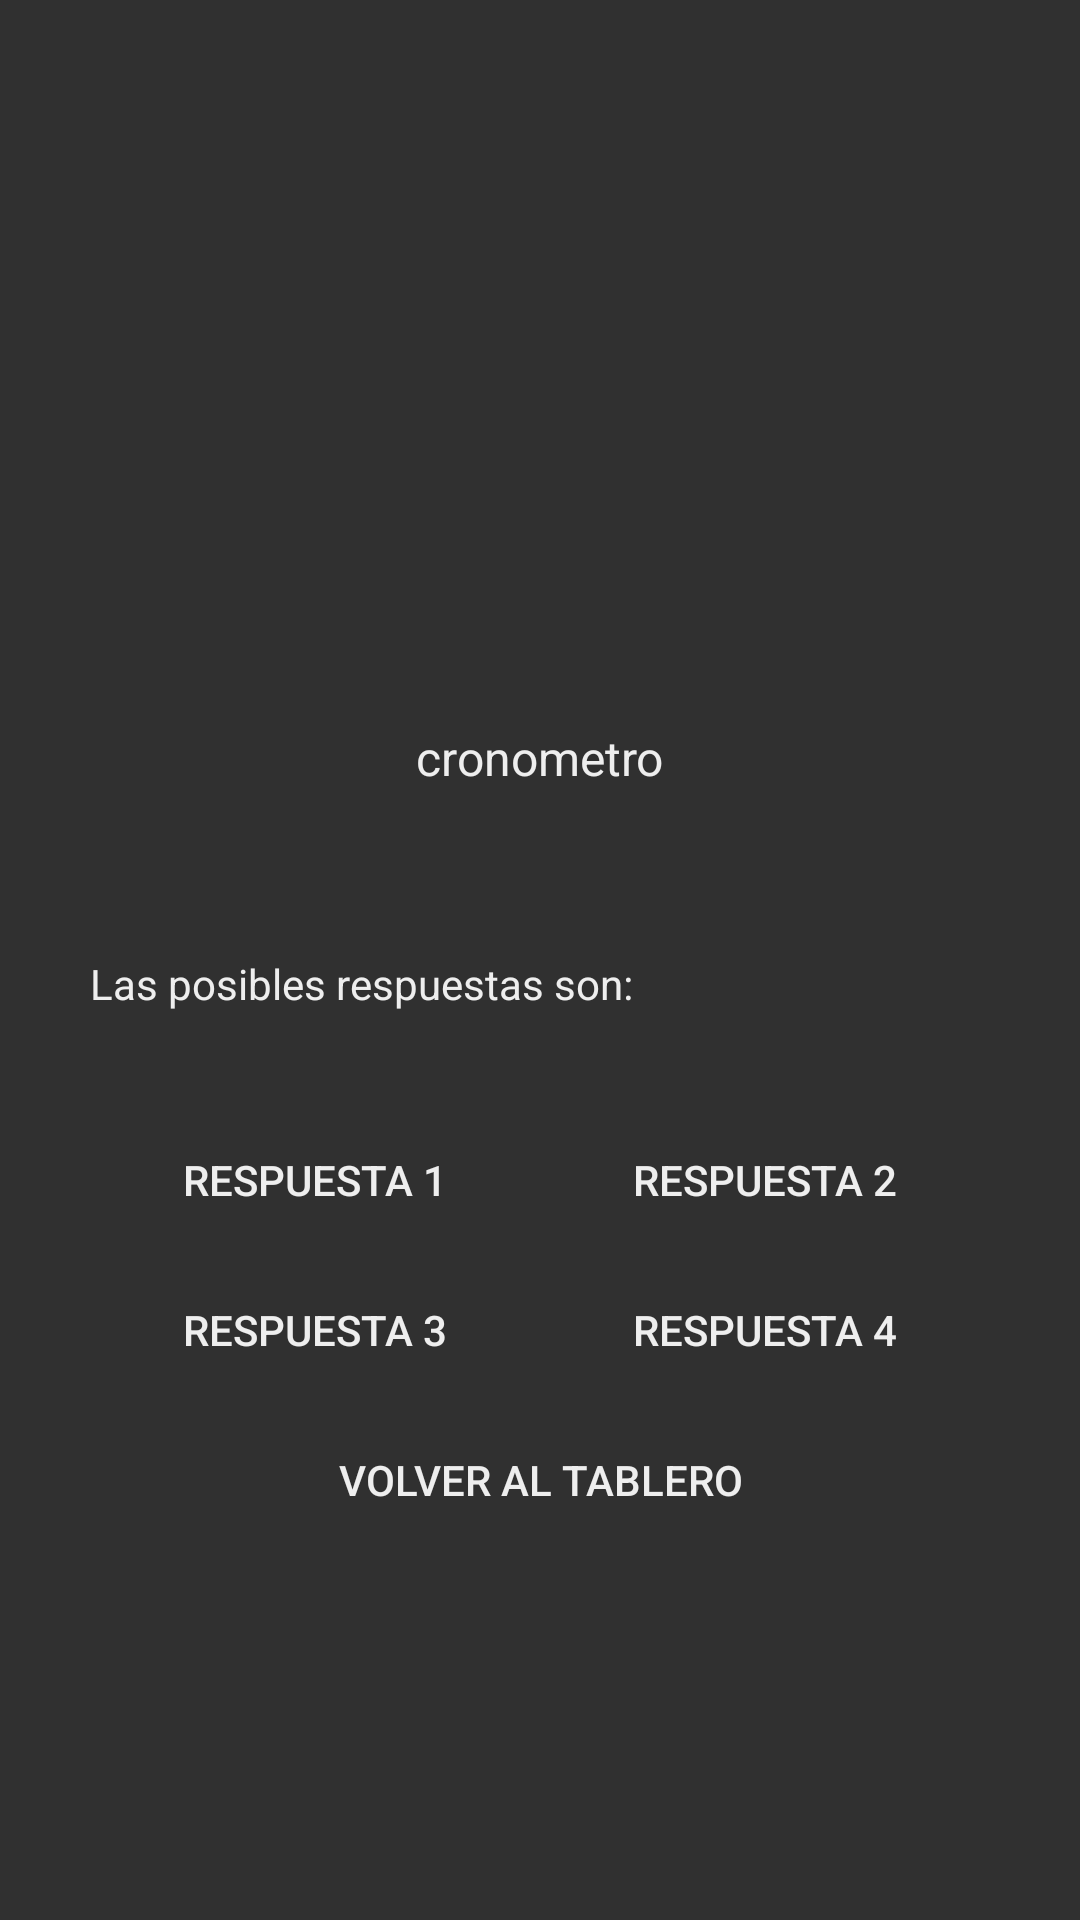

Reconstruct the res/layout file that produces this screen, plus the resources it refers to.
<!-- AndroidManifest.xml: application theme AppTheme -->
<!-- res/layout/activity_pregunta.xml -->
<LinearLayout xmlns:android="http://schemas.android.com/apk/res/android"
    xmlns:tools="http://schemas.android.com/tools"
    android:layout_width="match_parent"
    android:layout_height="match_parent"
    android:gravity="center"
    android:background="?attr/backgroundColor"

    android:orientation="vertical"
    tools:context="com.example.cokepedreira.ocalimochoapp.MimicaActivity">


    <ImageView
        android:id="@+id/imagenPregunta"
        android:layout_width="100dp"
        android:layout_height="100dp"
        android:contentDescription="Imagen de pregunta"
        android:gravity="start" />

    <TextView
        android:id="@+id/cronometro"
        android:layout_width="wrap_content"
        android:layout_height="wrap_content"
        android:layout_margin="20sp"
        android:layout_marginBottom="16dp"
        android:text="cronometro"
        android:textSize="16sp"
        android:textColor="?attr/textColor" />

    <TextView
        android:id="@+id/preguntas"
        android:layout_width="wrap_content"
        android:layout_height="wrap_content"
        android:layout_gravity="center_horizontal"
        android:text=""
        android:layout_marginTop="16dp"
        android:textColor="?attr/textColor"
        android:textSize="14sp" />

    <TextView
        android:id="@+id/AvisoTabu"
        android:layout_width="300dp"
        android:layout_height="50dp"
        android:layout_gravity="center_horizontal"
        android:text="Las posibles respuestas son: "
        android:textColor="?attr/textColor"
        android:textSize="14sp" />

    <LinearLayout xmlns:android="http://schemas.android.com/apk/res/android"
        android:layout_width="match_parent"
        android:layout_height="wrap_content"
        android:layout_alignParentTop="true"
        android:gravity="center"
        android:orientation="horizontal">

        <Button
            android:id="@+id/respuesta1"
            style="?android:attr/borderlessButtonStyle"
            android:layout_width="150dp"
            android:layout_height="50dp"
            android:onClick="respuesta1"
            android:text="RESPUESTA 1"
            android:textColor="?attr/textColor"
            android:textSize="14sp" />

        <Button
            android:id="@+id/respuesta2"
            style="?android:attr/borderlessButtonStyle"
            android:layout_width="150dp"
            android:layout_height="50dp"
            android:onClick="respuesta2"
            android:text="RESPUESTA 2"
            android:textColor="?attr/textColor"
            android:textSize="14sp" />
    </LinearLayout>

    <LinearLayout xmlns:android="http://schemas.android.com/apk/res/android"
        android:layout_width="match_parent"
        android:layout_height="wrap_content"
        android:layout_alignParentTop="true"
        android:gravity="center"
        android:orientation="horizontal">

        <Button
            android:id="@+id/respuesta3"
            style="?android:attr/borderlessButtonStyle"
            android:layout_width="150dp"
            android:layout_height="50dp"
            android:onClick="respuesta3"
            android:text="RESPUESTA 3"
            android:textColor="?attr/textColor"
            android:textSize="14sp" />

        <Button
            android:id="@+id/respuesta4"
            style="?android:attr/borderlessButtonStyle"
            android:layout_width="150dp"
            android:layout_height="50dp"
            android:onClick="respuesta4"
            android:text="RESPUESTA 4"
            android:textColor="?attr/textColor"
            android:textSize="14sp" />
    </LinearLayout>

    <Button
        android:id="@+id/continuar"
        style="?android:attr/borderlessButtonStyle"
        android:layout_width="wrap_content"
        android:layout_height="50dp"
        android:onClick="volverTablero"
        android:text="VOLVER AL TABLERO"
        android:textColor="?attr/textColor" />


</LinearLayout>
<!-- resources referenced by this layout -->
<resources>
  <style name="AppTheme" parent="Theme.AppCompat">
          <item name="colorAccent">@color/ColorAccent</item>
          <item name="colorPrimary">@color/ColorPrimary</item>
          <item name="colorPrimaryDark">@color/ColorPrimaryDark</item>
          <item name="cardColor">#616161</item>
          <item name="backgroundColor">#303030</item>
          <item name="textColor">#EEEEEE</item>
      </style>
  <color name="ColorAccent">#009688</color>
  <color name="ColorPrimary">#4527a0</color>
  <color name="ColorPrimaryDark">#311b92</color>
</resources>
